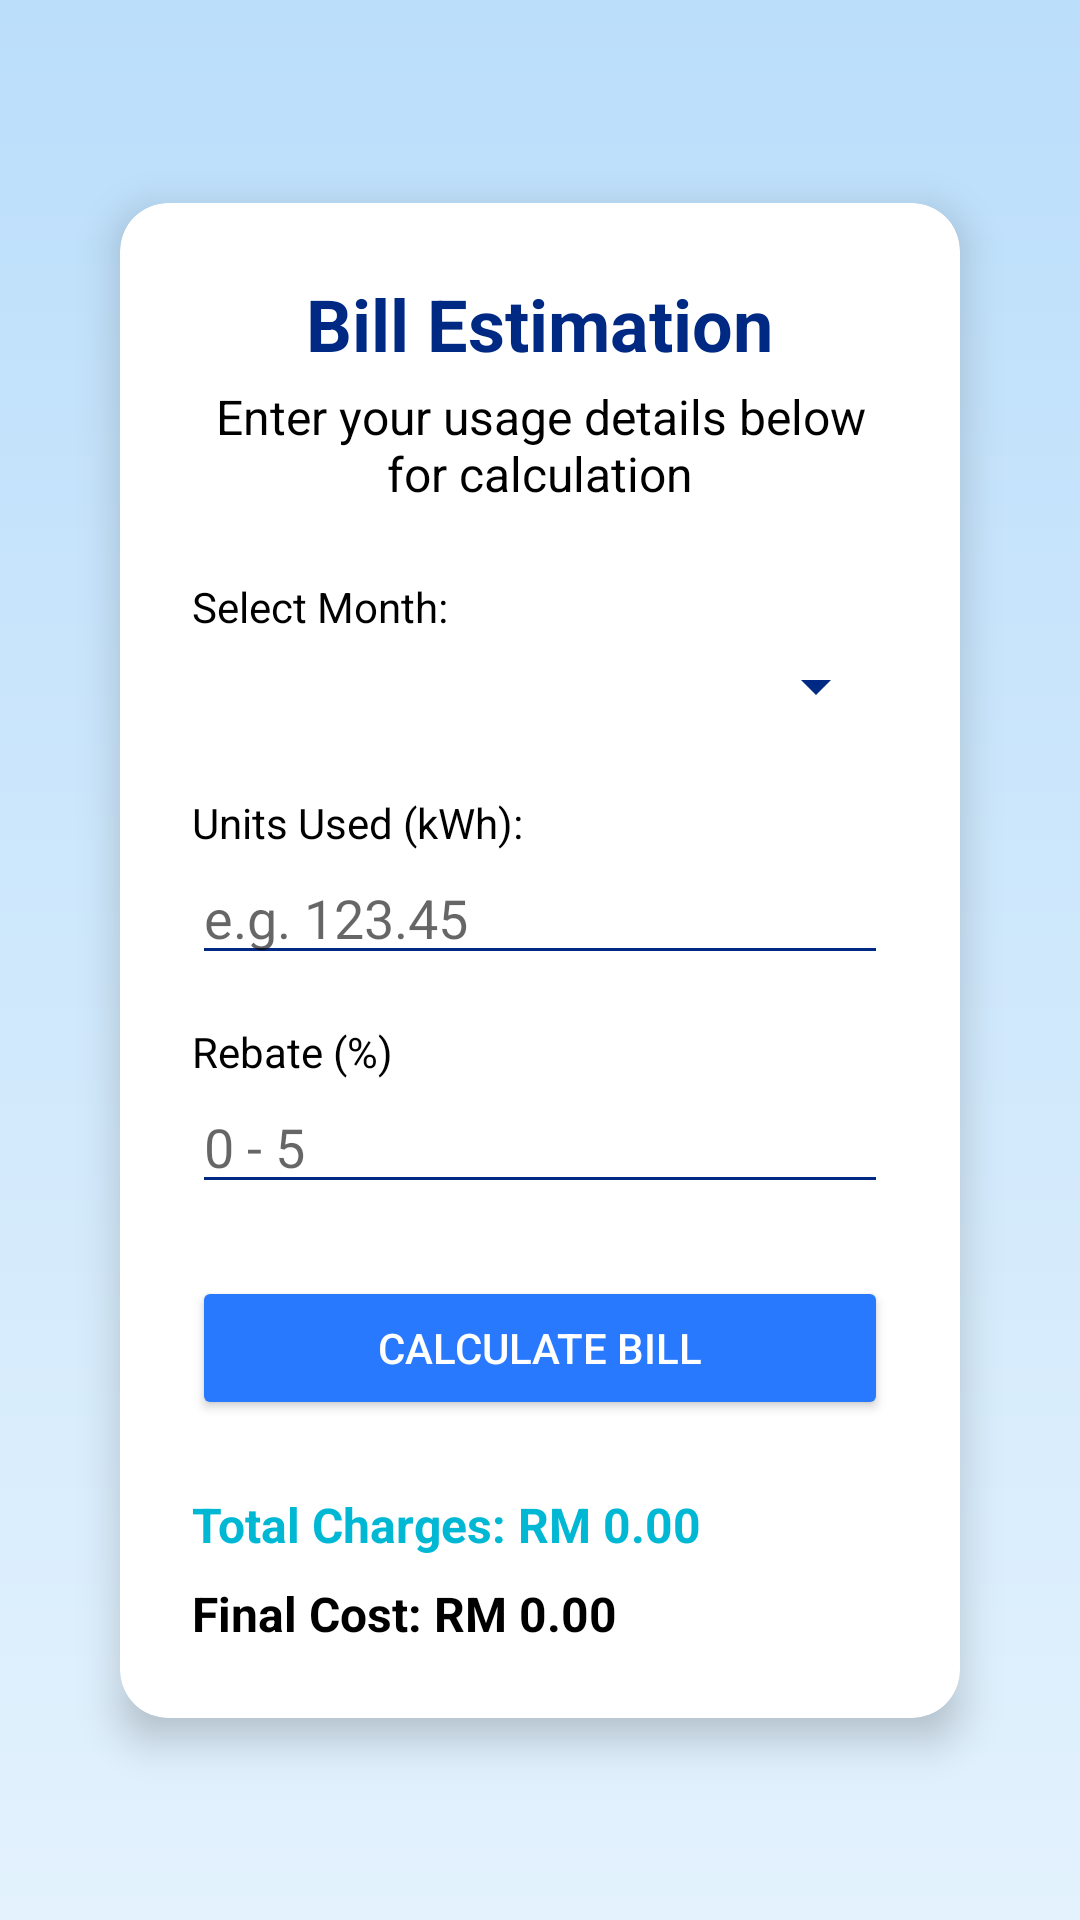

Android layout source for this screen:
<!-- AndroidManifest.xml: application theme AppTheme -->
<!-- res/layout/activity_estimate.xml -->
<?xml version="1.0" encoding="utf-8"?>
<androidx.constraintlayout.widget.ConstraintLayout xmlns:android="http://schemas.android.com/apk/res/android"
    xmlns:card_view="http://schemas.android.com/apk/res-auto"
    xmlns:app="http://schemas.android.com/apk/res-auto"
    android:layout_width="match_parent"
    android:layout_height="match_parent"
    android:background="@drawable/gradient_background"
    android:padding="16dp">

    <androidx.cardview.widget.CardView
        android:layout_width="match_parent"
        android:layout_height="wrap_content"
        android:layout_margin="24dp"
        card_view:cardCornerRadius="16dp"
        card_view:cardElevation="8dp"
        app:layout_constraintTop_toTopOf="parent"
        app:layout_constraintBottom_toBottomOf="parent"
        app:layout_constraintStart_toStartOf="parent"
        app:layout_constraintEnd_toEndOf="parent">

        <LinearLayout
            android:layout_width="match_parent"
            android:layout_height="wrap_content"
            android:orientation="vertical"
            android:padding="24dp">

            <TextView
                android:text="Bill Estimation"
                android:textSize="24sp"
                android:textStyle="bold"
                android:textColor="@color/primary"
                android:layout_gravity="center_horizontal"
                android:layout_marginBottom="4dp"
                android:layout_width="wrap_content"
                android:layout_height="wrap_content" />

            <TextView
                android:layout_width="wrap_content"
                android:layout_height="wrap_content"
                android:layout_gravity="center_horizontal"
                android:layout_marginBottom="24dp"
                android:text="Enter your usage details below for calculation"
                android:textAlignment="center"
                android:textColor="@color/textDark"
                android:textSize="16sp" />

            <TextView
                android:text="Select Month:"
                android:textSize="14sp"
                android:textColor="@color/textDark"
                android:layout_width="match_parent"
                android:layout_height="wrap_content"
                android:layout_marginBottom="5dp" />

            <Spinner
                android:id="@+id/spinnerMonth"
                android:layout_width="match_parent"
                android:layout_height="wrap_content"
                android:backgroundTint="@color/primary"
                android:layout_marginBottom="24dp" />

            <TextView
                android:text="Units Used (kWh):"
                android:textSize="14sp"
                android:textColor="@color/textDark"
                android:layout_width="match_parent"
                android:layout_height="wrap_content" />

            <EditText
                android:id="@+id/etUnits"
                android:hint="e.g. 123.45"
                android:inputType="numberDecimal"
                android:backgroundTint="@color/primary"
                android:layout_width="match_parent"
                android:layout_height="wrap_content"
                android:layout_marginBottom="16dp" />

            <TextView
                android:text="Rebate (%)"
                android:textSize="14sp"
                android:textColor="@color/textDark"
                android:layout_width="match_parent"
                android:layout_height="wrap_content" />

            <EditText
                android:id="@+id/etRebate"
                android:hint="0 - 5"
                android:inputType="numberDecimal"
                android:backgroundTint="@color/primary"
                android:layout_width="match_parent"
                android:layout_height="wrap_content"
                android:layout_marginBottom="24dp" />

            <Button
                android:id="@+id/btnCalc"
                android:text="Calculate Bill"
                android:layout_width="match_parent"
                android:layout_height="wrap_content"
                android:textColor="@color/textLight"
                android:backgroundTint="@color/accent"
                android:layout_marginBottom="24dp" />

            <TextView
                android:id="@+id/tvTotal"
                android:text="Total Charges: RM 0.00"
                android:textSize="16sp"
                android:textStyle="bold"
                android:textColor="@color/secondary"
                android:layout_width="match_parent"
                android:layout_height="wrap_content"
                android:layout_marginBottom="8dp" />

            <TextView
                android:id="@+id/tvFinal"
                android:text="Final Cost: RM 0.00"
                android:textSize="16sp"
                android:textStyle="bold"
                android:textColor="@color/textDark"
                android:layout_width="match_parent"
                android:layout_height="wrap_content" />

        </LinearLayout>

    </androidx.cardview.widget.CardView>

</androidx.constraintlayout.widget.ConstraintLayout>
<!-- resources referenced by this layout -->
<resources>
  <color name="accent">#2979FF</color>
  <color name="primary">#002984</color>
  <color name="secondary">#00B8D4</color>
  <color name="textDark">#000000</color>
  <color name="textLight">#FFFFFF</color>
  <!-- drawable gradient_background (drawable) -->
  <?xml version="1.0" encoding="utf-8"?>
  <shape xmlns:android="http://schemas.android.com/apk/res/android">
      <gradient
          android:startColor="#E3F2FD"
          android:endColor="#BBDEFB"
          android:angle="90"/>
  </shape>
  <style name="AppTheme" parent="Theme.MaterialComponents.Light.DarkActionBar">
          <item name="colorPrimary">@color/primary</item>
          <item name="colorPrimaryVariant">@color/primaryDark</item>
          <item name="colorSecondary">@color/accent</item>
          <item name="android:colorBackground">@color/backgroundLight</item>
          <item name="android:textColor">@color/textDark</item>
  
          <item name="android:statusBarColor">@color/statusBarLight</item>
          <item name="android:navigationBarColor">@color/secondary</item>
      </style>
  <color name="primaryDark">#1A237E</color>
  <color name="backgroundLight">#F4F6FC</color>
  <color name="statusBarLight">#002984</color>
</resources>
